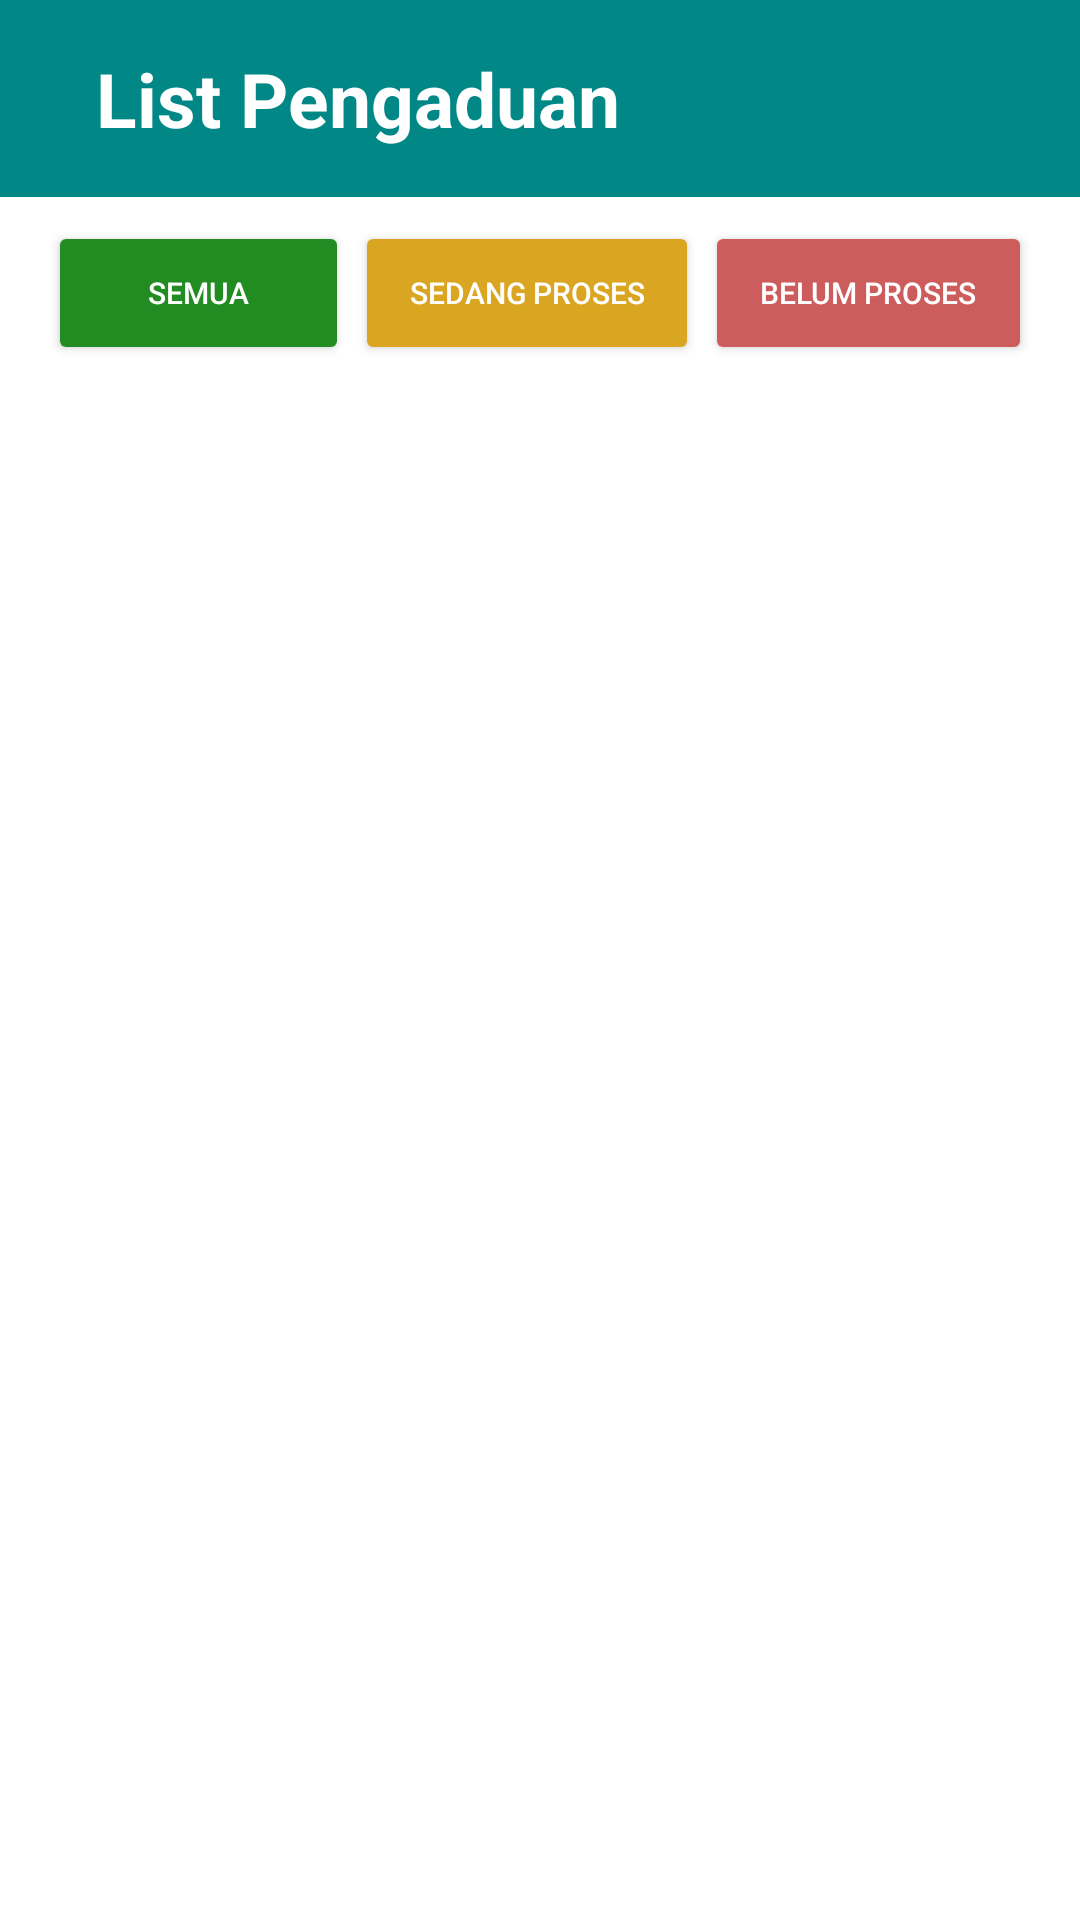

Layout XML and referenced resources for this Android screen:
<!-- AndroidManifest.xml: application theme Theme.MaterialComponents.Light.DarkActionBar -->
<!-- res/layout/activity_list_komplain.xml -->
<?xml version="1.0" encoding="utf-8"?>
<LinearLayout xmlns:android="http://schemas.android.com/apk/res/android"
    xmlns:app="http://schemas.android.com/apk/res-auto"
    xmlns:tools="http://schemas.android.com/tools"
    android:id="@+id/listkomplainIT"
    android:layout_width="match_parent"
    android:layout_height="match_parent"
    android:orientation="vertical"
    android:background="@android:color/white"
    tools:context=".ListKomplain">

    <LinearLayout
        android:layout_width="match_parent"
        android:layout_height="wrap_content"
        android:background="@color/teal_700"
        android:orientation="horizontal"
        android:padding="16dp">

        <LinearLayout
            android:layout_width="match_parent"
            android:layout_height="wrap_content"
            android:layout_gravity="center_vertical"
            android:layout_marginStart="16dp"
            android:orientation="vertical">

            <TextView
                android:id="@+id/textView3"
                android:layout_width="wrap_content"
                android:layout_height="wrap_content"
                android:text="List Pengaduan"
                android:textColor="@android:color/white"
                android:textSize="25sp"
                android:textStyle="bold" />
        </LinearLayout>

    </LinearLayout>

    <Space
        android:layout_width="match_parent"
        android:layout_height="8dp"/>

    <LinearLayout
        android:layout_width="match_parent"
        android:layout_height="wrap_content"
        android:layout_gravity="center_vertical"
        android:layout_marginStart="16dp"
        android:layout_marginEnd="16dp"
        android:orientation="horizontal">

        <Button
            android:id="@+id/btnSemua"
            android:layout_width="wrap_content"
            android:layout_height="wrap_content"
            android:layout_weight="1"
            android:backgroundTint="@color/green"
            android:text="Semua"
            android:textColor="#FFFFFF"
            android:textSize="10sp" />

        <Space
            android:layout_width="2dp"
            android:layout_height="match_parent"/>

        <Button
            android:id="@+id/btnSedangProses"
            android:layout_width="wrap_content"
            android:layout_height="wrap_content"
            android:layout_weight="1"
            android:text="Sedang Proses"
            android:textColor="#FFFFFF"
            android:textSize="10sp"
            android:backgroundTint="@color/yellow" />

        <Space
            android:layout_width="2dp"
            android:layout_height="match_parent"/>

        <Button
            android:id="@+id/btnBelumProses"
            android:layout_width="wrap_content"
            android:layout_height="wrap_content"
            android:layout_weight="1"
            android:text="Belum Proses"
            android:textColor="#FFFFFF"
            android:textSize="10sp"
            android:backgroundTint="@color/red" />

    </LinearLayout>

    <Space
        android:layout_width="match_parent"
        android:layout_height="8dp"/>

    <androidx.recyclerview.widget.RecyclerView
        android:id="@+id/recyclerView"
        android:layout_width="match_parent"
        android:layout_height="0dp"
        android:layout_weight="1"
        app:layoutManager="androidx.recyclerview.widget.LinearLayoutManager"
        tools:listitem="@layout/listitem" />

    <TextView
        android:id="@+id/noPengaduanTextView"
        android:layout_width="wrap_content"
        android:layout_height="wrap_content"
        android:layout_gravity="center"
        android:padding="16dp"
        android:text="Data Pengaduan Tidak Ada"
        android:textAppearance="?attr/textAppearanceBody1"
        android:visibility="gone" />

</LinearLayout>
<!-- res/layout/listitem.xml (included above) -->
<?xml version="1.0" encoding="utf-8"?>
<androidx.cardview.widget.CardView xmlns:android="http://schemas.android.com/apk/res/android"
    xmlns:app="http://schemas.android.com/apk/res-auto"
    xmlns:tools="http://schemas.android.com/tools"
    android:id="@+id/cardList"
    android:layout_width="match_parent"
    android:layout_height="wrap_content"
    android:layout_margin="12dp"
    app:cardBackgroundColor="#FFFFFF"
    app:cardCornerRadius="16dp"
    app:cardElevation="4dp">

    <LinearLayout
        android:layout_width="match_parent"
        android:layout_height="wrap_content"
        android:orientation="horizontal"
        android:padding="16dp">

        <ImageView
            android:id="@+id/image_list"
            android:layout_width="100dp"
            android:layout_height="100dp"
            android:scaleType="centerCrop"
            tools:src="@tools:sample/avatars" />

        <LinearLayout
            android:layout_width="0dp"
            android:layout_height="wrap_content"
            android:layout_marginStart="16dp"
            android:layout_weight="1"
            android:orientation="vertical">

            <TextView
                android:id="@+id/name"
                android:layout_width="wrap_content"
                android:layout_height="wrap_content"
                android:text="Name :"
                android:textColor="#333333"
                android:textSize="16sp"
                android:textStyle="bold" />

            <TextView
                android:id="@+id/name_value"
                android:layout_width="wrap_content"
                android:layout_height="wrap_content"
                android:layout_marginStart="6dp"
                android:textColor="#666666"
                android:textSize="16sp" />

            <TextView
                android:id="@+id/jenis"
                android:layout_width="wrap_content"
                android:layout_height="wrap_content"
                android:layout_marginTop="4dp"
                android:text="Jenis :"
                android:textColor="#333333"
                android:textSize="16sp"
                android:textStyle="bold" />

            <TextView
                android:id="@+id/jenis_value"
                android:layout_width="wrap_content"
                android:layout_height="wrap_content"
                android:layout_marginStart="6dp"
                android:textColor="#666666"
                android:textSize="16sp" />

            <TextView
                android:id="@+id/status"
                android:layout_width="wrap_content"
                android:layout_height="wrap_content"
                android:layout_marginTop="4dp"
                android:text="Status :"
                android:textColor="#333333"
                android:textSize="16sp"
                android:textStyle="bold" />

            <TextView
                android:id="@+id/status_value"
                android:layout_width="wrap_content"
                android:layout_height="wrap_content"
                android:layout_marginStart="6dp"
                android:textColor="#666666"
                android:textSize="16sp" />

            <TextView
                android:id="@+id/rating"
                android:layout_width="wrap_content"
                android:layout_height="wrap_content"
                android:layout_marginTop="4dp"
                android:text="Rating :"
                android:textColor="#333333"
                android:textSize="16sp"
                android:textStyle="bold" />

            <TextView
                android:id="@+id/rating_value"
                android:layout_width="wrap_content"
                android:layout_height="wrap_content"
                android:layout_marginStart="6dp"
                android:textColor="#666666"
                android:textSize="16sp" />

        </LinearLayout>

        <Button
            android:id="@+id/button2"
            android:layout_width="wrap_content"
            android:layout_height="wrap_content"
            android:layout_gravity="center_vertical"
            android:text="Detail"
            android:textColor="#FFFFFF"
            android:backgroundTint="@color/teal_700" />

    </LinearLayout>

</androidx.cardview.widget.CardView>
<!-- resources referenced by this layout -->
<resources>
  <color name="green">#228B22</color>
  <color name="red">#CD5C5C</color>
  <color name="teal_700">#FF018786</color>
  <color name="yellow">#DAA520</color>
</resources>
